Run: headless pygame with SDL's dummy video driver; simulated clock (each Clock.tick advances the game by its frame time, no real sleeping); random seed 0; keys injected as events and as key.get_pressed() state; no mouse input.
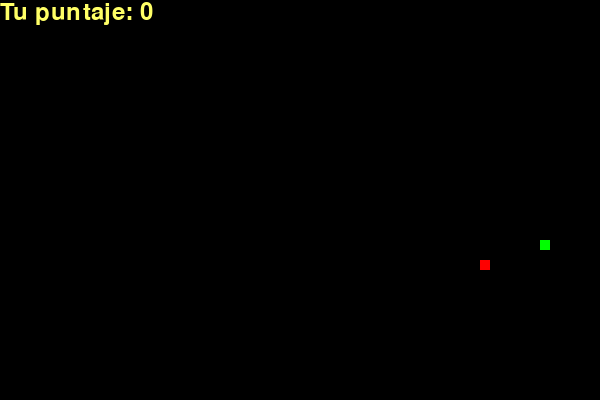
Frame 1 of 4 · flips 1–60 · no input
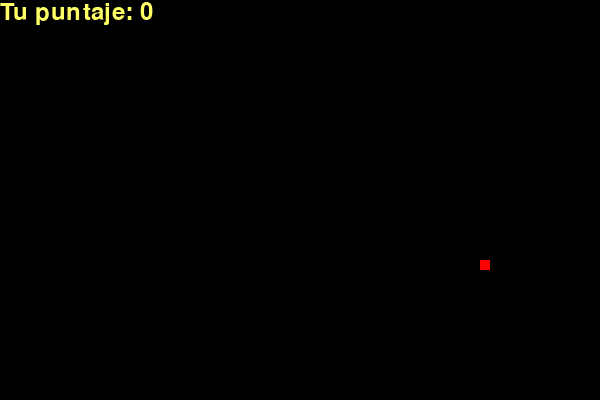
Frame 2 of 4 · flips 61–180 · tapped SPACE, RETURN · held RIGHT (→), D
Frame 3 of 4 · flips 181–300 · held DOWN (↓), S · screen unchanged from frame 2, image omitted
Frame 4 of 4 · flips 301–420 · held LEFT (←), A, UP (↑), W · screen unchanged from frame 3, image omitted

The pygame program that drew these frames:

import pygame
import random
import time

def mostrarPuntaje(puntos):
    mensaje1 = score_font.render("Tu puntaje: " + str(puntos), True, yellow)
    ventana.blit(mensaje1, [0, 0])

pygame.init()
pygame.display.set_caption("Snake")
ventana = pygame.display.set_mode((600,400))

score_font = pygame.font.SysFont("comicsansms", 35)

white = (255, 255, 255)
yellow = (255, 255, 102)
black = (0, 0, 0)
red = (255, 0, 0)
green = (0, 255, 0)
blue = (0, 0, 255)
orange= (255, 69, 0)
lightskyblue= (135, 206, 250)

ventana.fill(black)
pygame.display.update()
clock = pygame.time.Clock()

continuar=True

x1=random.randrange(0,600,10)
y1=random.randrange(0,400,10)
pygame.draw.rect(ventana, green, [x1,y1,10,10])
          
desplazamiento_X=0
desplazamiento_Y=0

x1_comida=random.randrange(0,600,10)
y1_comida=random.randrange(0,400,10)
pygame.draw.rect(ventana, red, [x1_comida,y1_comida,10,10])

puntos=0
mostrarPuntaje(0)
pygame.display.update()

while (continuar==True):

    for event in pygame.event.get():
        if event.type == pygame.QUIT:
            continuar = False

        if event.type == pygame.KEYDOWN:
            if event.key == pygame.K_LEFT:
                desplazamiento_X = -10
                desplazamiento_Y = 0
            elif event.key == pygame.K_RIGHT:
                desplazamiento_X = 10
                desplazamiento_Y = 0
            elif event.key == pygame.K_UP:
                desplazamiento_X = 0
                desplazamiento_Y = -10
            elif event.key == pygame.K_DOWN:
                desplazamiento_X = 0
                desplazamiento_Y = 10
         
    x1 += desplazamiento_X
    y1 += desplazamiento_Y
    print(x1,y1)

    ventana.fill(black) # para borrar lo que se lleva de recorrido
    mostrarPuntaje(puntos)
    pygame.draw.rect(ventana, red, [x1_comida,y1_comida,10,10])
            
    pygame.draw.rect(ventana, green, [x1,y1,10,10])
    pygame.display.update()
           
    if (x1==x1_comida and y1==y1_comida):
        puntos+=1
        print("Encontraste la comida")
        ventana.fill(black)
        pygame.draw.rect(ventana, green, [x1,y1,10,10])      
        mostrarPuntaje(puntos)
        x1_comida=random.randrange(0,600,10)
        y1_comida=random.randrange(0,400,10) 
        pygame.draw.rect(ventana, red, [x1_comida,y1_comida,10,10])
        pygame.display.update()

    clock.tick(10)
      
